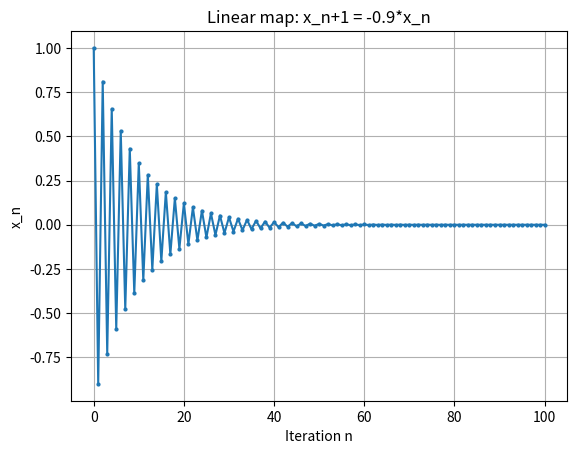

Here is the Python script that generated this plot:
import numpy as np 
import matplotlib.pyplot as plt

def map(x,m):
    return x*m

def generate(N,m,x0):
    Y=[]
    Y.append(x0)
    prev=x0
    for i in range(N):
        x=map(prev,m)
        Y.append(x)
        prev=x
    return Y

def run_matplotlib(N,m,x0):
    Y = generate(N,m,x0)
    iterations = np.arange(len(Y))
    plt.plot(iterations, Y, marker='o', markersize=2)
    plt.xlabel("Iteration n")
    plt.ylabel("x_n")
    plt.title(f"Linear map: x_n+1 = {m}*x_n")
    plt.grid()
    plt.show()
    
run_matplotlib(100,-0.9,1)
